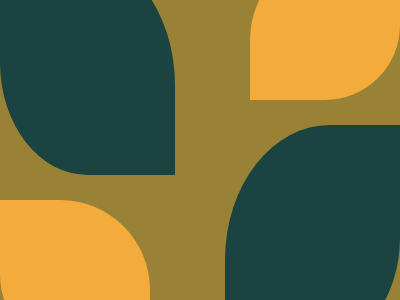

Reproduce this picture with HTML and CSS.

<!DOCTYPE html>
<html>
<head>
	<meta charset="utf-8">
	<title>Blossom</title>

<style type="text/css">
	

body { background:#998235; }

div { position:absolute;
      top: 50%;
      left:50%;
      transform: translate(-50%,-50%);
      width: 400px;
      height: 400px;
       }


span:nth-child(1) { width:175px;
                    height:225px;
                    background:#1A4341; 

                    position: absolute;
                    top: 0;
                    left: 0;
                    border-radius: 0 60% 0 50%;
                   }


span:nth-child(2) { width:175px;
                    height:225px;
                    background:#1A4341;

                    position:absolute;
                    bottom:0;
                    right:0;
                    border-radius:60% 0 50% 0; }



span:nth-child(3) { width:150px;
                    height:150px;
                    background:#F3AC3C;

                    position:absolute;
                    top:0;
                    right:0; 
                    border-radius: 60% 0 50% 0;}


span:nth-child(4) { width:150px;
                    height:150px;
                    background:#F3AC3C;

                    position:absolute;
                    bottom:0;
                    left:0;
                    border-radius:0 60% 0 50%;}







</style>

</head>
<body>


<div>
	
<span></span>
<span></span>
<span></span>
<span></span>


</div>


</body>
</html>